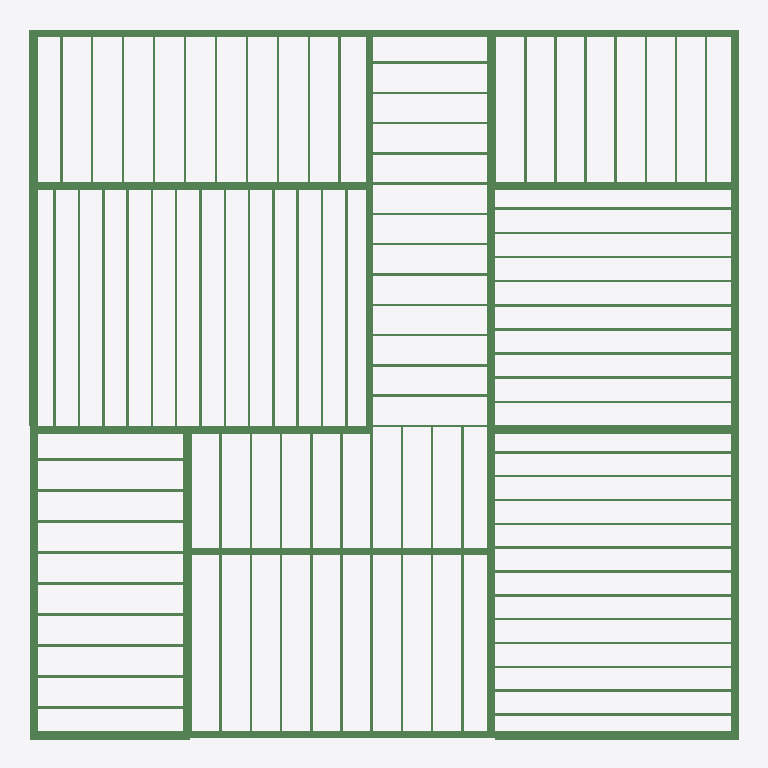
Plan cut of the same IFC building model at storey 'Level 2' (level 3.05 m, cut at 4.45 m), seen from above with north up, elements coloured by IFC class: 120 beams (green). Cut surfaces are drawn darker.
Extent 14.2 m × 14.2 m × 3.0 m (x, y, z). Storeys (2): Level 1 at 0.00 m; Level 2 at 3.05 m. Elements (981): 780 IfcColumnStandardCase, 178 IfcBeamStandardCase, 15 IfcWindow, 8 IfcDoor.

HEADER;
FILE_DESCRIPTION((''),'2;1');
FILE_NAME('','2018-07-10T09:32:27',(''),(''),'Xbim File Processor version 4.0.0.0','Xbim version 4.0.0.0','');
FILE_SCHEMA(('IFC4'));
ENDSEC;
DATA;
#115=IFCPROJECT('2wcrS3D7f1IOJ_bGyDhXqs',#42,'Project Number',$,$,'Project Name','Project Status',(#106),#101);
#2738=IFCSITE('2wcrS3D7f1IOJ_bGyDhXqq',#42,'Default',$,'',#2737,$,$,.ELEMENT.,$,$,$,$,$);
#130=IFCBUILDING('2wcrS3D7f1IOJ_bGyDhXqt',#42,'',$,$,#33,$,'',.ELEMENT.,$,$,$);
#143=IFCBUILDINGSTOREY('2wcrS3D7f1IOJ_bG$oKUBO',#42,'Level 1',$,$,#141,$,'Level 1',.ELEMENT.,0.0);
#149=IFCBUILDINGSTOREY('2wcrS3D7f1IOJ_bG$oKSGS',#42,'Level 2',$,$,#148,$,'Level 2',.ELEMENT.,9.99999999999844);
#31017=IFCBEAMSTANDARDCASE('1ci6kMRMT0_fzDUTib0Yyb',#27448,$,$,'wood-Sill',#31018,#31021,$,.JOIST.);
#28650=IFCBEAMSTANDARDCASE('3bW8B8nIrAPxdNlNXaypRQ',#27448,$,$,'wood-Sill',#28651,#28654,$,.JOIST.);
#29835=IFCBEAMSTANDARDCASE('2zWaN469P7rfSy_Nrn8ANh',#27448,$,$,'wood-Sill',#29836,#29839,$,.JOIST.);
#34081=IFCBEAMSTANDARDCASE('1Gm9QISODDq8WKH0RN7qxq',#27448,$,$,'wood-Sill',#34082,#34085,$,.JOIST.);
#27541=IFCBEAMSTANDARDCASE('1IxwIYuU5468yDQCOZY35w',#27448,$,$,'wood-Sill',#27542,#27546,$,.JOIST.);
#32190=IFCBEAMSTANDARDCASE('13MwFokv9Fyx9U1b8axgm$',#27448,$,$,'wood-Sill',#32191,#32194,$,.JOIST.);
#32940=IFCBEAMSTANDARDCASE('016xVmqzrCQ8YlsPxBpKdu',#27448,$,$,'wood-Sill',#32941,#32944,$,.JOIST.);
#33690=IFCBEAMSTANDARDCASE('1ZvtA2m059tx1XMoOmpXxy',#27448,$,$,'wood-Sill',#33691,#33694,$,.JOIST.);
#35511=IFCBEAMSTANDARDCASE('2fWtz90lPAvB6UuOtnNp7n',#27448,$,$,'wood-Sill',#35512,#35515,$,.JOIST.);
#34975=IFCBEAMSTANDARDCASE('1iheWor3XCr8cxqBOA0c22',#27448,$,$,'wood-Sill',#34976,#34979,$,.JOIST.);
#36452=IFCBEAMSTANDARDCASE('0lvSBskM530Po4PrThkhqn',#27448,$,$,'wood-Sill',#36453,#36456,$,.JOIST.);
#35900=IFCBEAMSTANDARDCASE('179gxIDLv8Ehc5YbZUIqRD',#27448,$,$,'wood-Sill',#35901,#35904,$,.JOIST.);
#37161=IFCBEAMSTANDARDCASE('0mr8SIqRD8Eek05Yh9es61',#27448,$,$,'Slab-Joist',#37162,#37168,$,.JOIST.);
#37176=IFCBEAMSTANDARDCASE('2MwxMpOaD1YAyzZSKB_JDW',#27448,$,$,'Slab-Joist',#37177,#37183,$,.JOIST.);
#37191=IFCBEAMSTANDARDCASE('0zeMkZpLL7WPZLeqoh4vw7',#27448,$,$,'Slab-Joist',#37192,#37198,$,.JOIST.);
#37206=IFCBEAMSTANDARDCASE('1TX_2dc2vF19QV1wuUrspE',#27448,$,$,'Slab-Joist',#37207,#37213,$,.JOIST.);
#37266=IFCBEAMSTANDARDCASE('1j59E_gNP7$xXaH8GL2JVg',#27448,$,$,'Slab-Joist',#37267,#37273,$,.JOIST.);
#37281=IFCBEAMSTANDARDCASE('3_T$Fpvyj5Cu55hdtTjjPJ',#27448,$,$,'Slab-Joist',#37282,#37288,$,.JOIST.);
#37296=IFCBEAMSTANDARDCASE('0oSixaUYj5Sxu8BFat9duH',#27448,$,$,'Slab-Joist',#37297,#37303,$,.JOIST.);
#37311=IFCBEAMSTANDARDCASE('18DmvkT8n8e9K$pS0whmPU',#27448,$,$,'Slab-Joist',#37312,#37318,$,.JOIST.);
#37326=IFCBEAMSTANDARDCASE('2xY9MwVDD6qfuA70ybhqMj',#27448,$,$,'Slab-Joist',#37327,#37333,$,.JOIST.);
#37386=IFCBEAMSTANDARDCASE('2PHaSzOV17wO$pyhbIZkrq',#27448,$,$,'Slab-Joist',#37387,#37393,$,.JOIST.);
#37401=IFCBEAMSTANDARDCASE('0gV2tBCrjBJvZCNlN5VlTB',#27448,$,$,'Slab-Joist',#37402,#37408,$,.JOIST.);
#37416=IFCBEAMSTANDARDCASE('2pwzPXTO98Yv7Mue1JY7CK',#27448,$,$,'Slab-Joist',#37417,#37423,$,.JOIST.);
#37476=IFCBEAMSTANDARDCASE('3zsgmsgDf91xMvwB3sP2QX',#27448,$,$,'Slab-Joist',#37477,#37483,$,.JOIST.);
#37491=IFCBEAMSTANDARDCASE('1cW7XlB7vEpRLfSj9dq3lD',#27448,$,$,'Slab-Joist',#37492,#37498,$,.JOIST.);
#37835=IFCBEAMSTANDARDCASE('2bDxrAShL2BxAv6954B6ug',#27448,$,$,'Slab-Joist',#37836,#37842,$,.JOIST.);
#37850=IFCBEAMSTANDARDCASE('1HMGwKVp5CX9d7diy0xFV5',#27448,$,$,'Slab-Joist',#37851,#37857,$,.JOIST.);
#37880=IFCBEAMSTANDARDCASE('2j0llJZOT6A9IM4c_I6VPc',#27448,$,$,'Slab-Joist',#37881,#37887,$,.JOIST.);
#37895=IFCBEAMSTANDARDCASE('0lm5bH4Pz7UfayaOxYLCTD',#27448,$,$,'Slab-Joist',#37896,#37902,$,.JOIST.);
#37940=IFCBEAMSTANDARDCASE('111cd1xp936vywuW3weQdG',#27448,$,$,'Slab-Joist',#37941,#37947,$,.JOIST.);
#37985=IFCBEAMSTANDARDCASE('0IR3xxhAjEpuvjWZ0CXM8k',#27448,$,$,'Slab-Joist',#37986,#37992,$,.JOIST.);
#38000=IFCBEAMSTANDARDCASE('23OkWJtI9FYBIJkIQIYu1f',#27448,$,$,'Slab-Joist',#38001,#38007,$,.JOIST.);
#38030=IFCBEAMSTANDARDCASE('0KX6kKv6zBL8PbxQWclIu3',#27448,$,$,'Slab-Joist',#38031,#38037,$,.JOIST.);
#38045=IFCBEAMSTANDARDCASE('3akFtlPsb0Ugr6y6zzUPmV',#27448,$,$,'Slab-Joist',#38046,#38052,$,.JOIST.);
#37521=IFCBEAMSTANDARDCASE('2cLPs04FT9xxM0cYl0mV9n',#27448,$,$,'Slab-Joist',#37522,#37528,$,.JOIST.);
#37566=IFCBEAMSTANDARDCASE('2xLGpGoP93PRzUpionmdkM',#27448,$,$,'Slab-Joist',#37567,#37573,$,.JOIST.);
#37581=IFCBEAMSTANDARDCASE('0xV8l32Rr7iOa9vIgTs7fz',#27448,$,$,'Slab-Joist',#37582,#37588,$,.JOIST.);
#37596=IFCBEAMSTANDARDCASE('3h2$ci6ITB49pyi7D9LVU2',#27448,$,$,'Slab-Joist',#37597,#37603,$,.JOIST.);
#37641=IFCBEAMSTANDARDCASE('1W4msiPSb1DPEAvGHrPw1h',#27448,$,$,'Slab-Joist',#37642,#37648,$,.JOIST.);
#37656=IFCBEAMSTANDARDCASE('20vcrZaur9HwG$T4P00mOm',#27448,$,$,'Slab-Joist',#37657,#37663,$,.JOIST.);
#37506=IFCBEAMSTANDARDCASE('0CM$aHgpb5WPhLMWtJOrTY',#27448,$,$,'Slab-Joist',#37507,#37513,$,.JOIST.);
#37129=IFCBEAMSTANDARDCASE('1_87cfrszCKRy_zwoES0Gl',#27448,$,$,'Slab-Joist',#37130,#37138,$,.JOIST.);
#37146=IFCBEAMSTANDARDCASE('0La4ZNgATBCQE$kt$XcFbR',#27448,$,$,'Slab-Joist',#37147,#37153,$,.JOIST.);
#37221=IFCBEAMSTANDARDCASE('1AvZgpXVD27f_tc0vSOlPb',#27448,$,$,'Slab-Joist',#37222,#37228,$,.JOIST.);
#37236=IFCBEAMSTANDARDCASE('3sLRxRARL0KuHBEiQnFbx4',#27448,$,$,'Slab-Joist',#37237,#37243,$,.JOIST.);
#37251=IFCBEAMSTANDARDCASE('23j5R$xTj5WR8HsEJO$bd7',#27448,$,$,'Slab-Joist',#37252,#37258,$,.JOIST.);
#37341=IFCBEAMSTANDARDCASE('1X4d44SMj6aeGcPNWFvEUQ',#27448,$,$,'Slab-Joist',#37342,#37348,$,.JOIST.);
#37356=IFCBEAMSTANDARDCASE('3yapy4bCP2UBoLLxcOVYMh',#27448,$,$,'Slab-Joist',#37357,#37363,$,.JOIST.);
#37371=IFCBEAMSTANDARDCASE('0TbT_7qATEwwSGn355mUdY',#27448,$,$,'Slab-Joist',#37372,#37378,$,.JOIST.);
#37431=IFCBEAMSTANDARDCASE('3TC7EDPRb9MeSxT_qbZ2Mx',#27448,$,$,'Slab-Joist',#37432,#37438,$,.JOIST.);
#37446=IFCBEAMSTANDARDCASE('2TErQ5Owz3YAD9OyCRZl_$',#27448,$,$,'Slab-Joist',#37447,#37453,$,.JOIST.);
#37461=IFCBEAMSTANDARDCASE('2ROHOmi_97ngNFT6dwpsUh',#27448,$,$,'Slab-Joist',#37462,#37468,$,.JOIST.);
#37865=IFCBEAMSTANDARDCASE('1I5LRMEC51CgIoi646qXXf',#27448,$,$,'Slab-Joist',#37866,#37872,$,.JOIST.);
#37910=IFCBEAMSTANDARDCASE('1tPSPWUJD5leILCqSlvDmz',#27448,$,$,'Slab-Joist',#37911,#37917,$,.JOIST.);
#37925=IFCBEAMSTANDARDCASE('3zgVDsalvFyhmFy0SYNdoD',#27448,$,$,'Slab-Joist',#37926,#37932,$,.JOIST.);
#37955=IFCBEAMSTANDARDCASE('1vRcNRcMb7Yx7$5BNsriFW',#27448,$,$,'Slab-Joist',#37956,#37962,$,.JOIST.);
#37970=IFCBEAMSTANDARDCASE('0LvB6ppYX4fuY22IjHe0Dq',#27448,$,$,'Slab-Joist',#37971,#37977,$,.JOIST.);
#38015=IFCBEAMSTANDARDCASE('3jsJ$Ot8vDIBG$nODmsuss',#27448,$,$,'Slab-Joist',#38016,#38022,$,.JOIST.);
#37791=IFCBEAMSTANDARDCASE('0KjWJpDhr46ApQYaIz1Gt$',#27448,$,$,'Slab-Joist',#37792,#37798,$,.JOIST.);
#37806=IFCBEAMSTANDARDCASE('01LrLFTtX1Jfiy6QET2135',#27448,$,$,'Slab-Joist',#37807,#37813,$,.JOIST.);
#37821=IFCBEAMSTANDARDCASE('2qiJnFC296vf77XZc$IXrP',#27448,$,$,'Slab-Joist',#37822,#37827,$,.JOIST.);
#37671=IFCBEAMSTANDARDCASE('0xfJo7jsPAjvlELHHYQacU',#27448,$,$,'Slab-Joist',#37672,#37678,$,.JOIST.);
#37686=IFCBEAMSTANDARDCASE('1YEBiWhcP1peXA_qbsLris',#27448,$,$,'Slab-Joist',#37687,#37693,$,.JOIST.);
#37776=IFCBEAMSTANDARDCASE('3pI$uwcxD2mApVwQaWGUIj',#27448,$,$,'Slab-Joist',#37777,#37783,$,.JOIST.);
#37731=IFCBEAMSTANDARDCASE('1SmcJnT$D2dArj_WGtkPX4',#27448,$,$,'Slab-Joist',#37732,#37738,$,.JOIST.);
#37746=IFCBEAMSTANDARDCASE('2VIcokSkHFMQo6pTUIQoOz',#27448,$,$,'Slab-Joist',#37747,#37753,$,.JOIST.);
#37761=IFCBEAMSTANDARDCASE('0DwXnlkCzAPf8UPbrRNFVw',#27448,$,$,'Slab-Joist',#37762,#37768,$,.JOIST.);
#37701=IFCBEAMSTANDARDCASE('1DgtXoi1nDXwfO5DbrFHMJ',#27448,$,$,'Slab-Joist',#37702,#37708,$,.JOIST.);
#37716=IFCBEAMSTANDARDCASE('1myNQjRSH5WhaKDal56z5x',#27448,$,$,'Slab-Joist',#37717,#37723,$,.JOIST.);
#37009=IFCBEAMSTANDARDCASE('12ErsJ$rb2Ju0X9QCGZHLC',#27448,$,$,'Slab-Joist',#37010,#37016,$,.JOIST.);
#37024=IFCBEAMSTANDARDCASE('0S8E3WiM1AUgh7N_Z5lfM6',#27448,$,$,'Slab-Joist',#37025,#37031,$,.JOIST.);
#37039=IFCBEAMSTANDARDCASE('0SnoSkM5TBAeVTuORl1oe2',#27448,$,$,'Slab-Joist',#37040,#37046,$,.JOIST.);
#37054=IFCBEAMSTANDARDCASE('2Iu4_ZFl5CTOB2NnydGo9q',#27448,$,$,'Slab-Joist',#37055,#37061,$,.JOIST.);
#37114=IFCBEAMSTANDARDCASE('1UIr7hoO1A9ug6FITm0lFz',#27448,$,$,'Slab-Joist',#37115,#37121,$,.JOIST.);
#38270=IFCBEAMSTANDARDCASE('2Jzi_ZkF91qew2qFdZtXn3',#27448,$,$,'Slab-Joist',#38271,#38277,$,.JOIST.);
#38285=IFCBEAMSTANDARDCASE('2KnkthGR598QEWSAwL$Rtm',#27448,$,$,'Slab-Joist',#38286,#38292,$,.JOIST.);
#38420=IFCBEAMSTANDARDCASE('2Rtj9_Wmr0V9qqvjC8gF_E',#27448,$,$,'Slab-Joist',#38421,#38427,$,.JOIST.);
#38435=IFCBEAMSTANDARDCASE('1F$07TUzD06PjpfD7hVmXw',#27448,$,$,'Slab-Joist',#38436,#38441,$,.JOIST.);
#37536=IFCBEAMSTANDARDCASE('3B61ZiAwX3tAifd8yFBgrQ',#27448,$,$,'Slab-Joist',#37537,#37543,$,.JOIST.);
#37551=IFCBEAMSTANDARDCASE('3qdOyNDXr1wh4xHl47g2zu',#27448,$,$,'Slab-Joist',#37552,#37558,$,.JOIST.);
#37611=IFCBEAMSTANDARDCASE('3noK3BrrP5c9kXHwLNwaIN',#27448,$,$,'Slab-Joist',#37612,#37618,$,.JOIST.);
#37626=IFCBEAMSTANDARDCASE('0z7NFz7wX0sviAuvcyOw8B',#27448,$,$,'Slab-Joist',#37627,#37633,$,.JOIST.);
#38075=IFCBEAMSTANDARDCASE('0XCkFPEmH7rBsVlVbEpwtY',#27448,$,$,'Slab-Joist',#38076,#38082,$,.JOIST.);
#38090=IFCBEAMSTANDARDCASE('2wERhi9PzCoht3_8UKcwp3',#27448,$,$,'Slab-Joist',#38091,#38097,$,.JOIST.);
#38135=IFCBEAMSTANDARDCASE('2ZW5aPOLLE0e96G2BmQcBS',#27448,$,$,'Slab-Joist',#38136,#38142,$,.JOIST.);
#38180=IFCBEAMSTANDARDCASE('2QiB92R6z8Fh6sH_nOplhf',#27448,$,$,'Slab-Joist',#38181,#38187,$,.JOIST.);
#38466=IFCBEAMSTANDARDCASE('2l6$lU68f55QrXyLyepci7',#27448,$,$,'Slab-Joist',#38467,#38472,$,.JOIST.);
#38508=IFCBEAMSTANDARDCASE('3BrBkMrcfClfN2vlD0gFS0',#27448,$,$,'Slab-Joist',#38509,#38514,$,.JOIST.);
#38522=IFCBEAMSTANDARDCASE('1hYWFWif58OgGNhpYTisJM',#27448,$,$,'Slab-Joist',#38523,#38528,$,.JOIST.);
#38536=IFCBEAMSTANDARDCASE('1MZ4uDAPH2XRWVtJSFlqYC',#27448,$,$,'Slab-Joist',#38537,#38542,$,.JOIST.);
#38195=IFCBEAMSTANDARDCASE('1nPP30zJ16YBgJ4E4l_B5i',#27448,$,$,'Slab-Joist',#38196,#38202,$,.JOIST.);
#38240=IFCBEAMSTANDARDCASE('0PayJMxh18b8WKsDiuV7IT',#27448,$,$,'Slab-Joist',#38241,#38247,$,.JOIST.);
#38578=IFCBEAMSTANDARDCASE('0KjjGqnmX3dgiYbUSP8HTy',#27448,$,$,'Slab-Joist',#38579,#38584,$,.JOIST.);
#38592=IFCBEAMSTANDARDCASE('24qUYht3j5Ju3FxHCU38FU',#27448,$,$,'Slab-Joist',#38593,#38598,$,.JOIST.);
#38255=IFCBEAMSTANDARDCASE('1gRJp9ckP0Tw74V0Cj0VjM',#27448,$,$,'Slab-Joist',#38256,#38262,$,.JOIST.);
#38449=IFCBEAMSTANDARDCASE('2VWAca2tn4Tuyyjo8PkAP_',#27448,$,$,'Slab-Joist',#38450,#38458,$,.JOIST.);
#37069=IFCBEAMSTANDARDCASE('1Xe8zTTXXFte$WOr6lwszo',#27448,$,$,'Slab-Joist',#37070,#37076,$,.JOIST.);
#37084=IFCBEAMSTANDARDCASE('1E7nk7pSXEi8oVGHi_fNsP',#27448,$,$,'Slab-Joist',#37085,#37091,$,.JOIST.);
#37099=IFCBEAMSTANDARDCASE('0oS4V1q_D4Hx9vC5CE1YD4',#27448,$,$,'Slab-Joist',#37100,#37106,$,.JOIST.);
#38300=IFCBEAMSTANDARDCASE('3YVPYu8sT3L8iarWk1Du2y',#27448,$,$,'Slab-Joist',#38301,#38307,$,.JOIST.);
#38315=IFCBEAMSTANDARDCASE('0PErTWm$546uPZSZR3nmR8',#27448,$,$,'Slab-Joist',#38316,#38322,$,.JOIST.);
#38330=IFCBEAMSTANDARDCASE('23FCmEEKvDZ9yVk44XJ3_g',#27448,$,$,'Slab-Joist',#38331,#38337,$,.JOIST.);
#38345=IFCBEAMSTANDARDCASE('3$_Z5zOuPFagHDl7RnyJya',#27448,$,$,'Slab-Joist',#38346,#38352,$,.JOIST.);
#38360=IFCBEAMSTANDARDCASE('3wFKlsg2nBPg2P8dSbWgwx',#27448,$,$,'Slab-Joist',#38361,#38367,$,.JOIST.);
#38375=IFCBEAMSTANDARDCASE('3Q9xoX1UHB7O6z7dq7teEa',#27448,$,$,'Slab-Joist',#38376,#38382,$,.JOIST.);
#38390=IFCBEAMSTANDARDCASE('3HE$QE2hzBW8fUQcDxkfKX',#27448,$,$,'Slab-Joist',#38391,#38397,$,.JOIST.);
#38405=IFCBEAMSTANDARDCASE('23xsM4a1TAcOO0i447bBGh',#27448,$,$,'Slab-Joist',#38406,#38412,$,.JOIST.);
#36992=IFCBEAMSTANDARDCASE('2d3FgqOWnELfONfnmXA0D1',#27448,$,$,'Slab-Joist',#36993,#37000,$,.JOIST.);
#38105=IFCBEAMSTANDARDCASE('0o9VT0nXL0Wv3EsOEjOgzY',#27448,$,$,'Slab-Joist',#38106,#38112,$,.JOIST.);
#38120=IFCBEAMSTANDARDCASE('3EZPdj_mbE$hVIAH3h0yFV',#27448,$,$,'Slab-Joist',#38121,#38127,$,.JOIST.);
#38150=IFCBEAMSTANDARDCASE('3tv917IojE5wsIpfX_aJN$',#27448,$,$,'Slab-Joist',#38151,#38157,$,.JOIST.);
#38165=IFCBEAMSTANDARDCASE('3xpb11KKr0OwXULjAsjLsm',#27448,$,$,'Slab-Joist',#38166,#38172,$,.JOIST.);
#38480=IFCBEAMSTANDARDCASE('0Yrqb1vz131xg1KOYHWxKj',#27448,$,$,'Slab-Joist',#38481,#38486,$,.JOIST.);
#38494=IFCBEAMSTANDARDCASE('2y9qM0pCr8194bs1o2a8X7',#27448,$,$,'Slab-Joist',#38495,#38500,$,.JOIST.);
#38564=IFCBEAMSTANDARDCASE('1Cw8EIHMjE59tq_bHOA0v6',#27448,$,$,'Slab-Joist',#38565,#38570,$,.JOIST.);
#38210=IFCBEAMSTANDARDCASE('2cw1_hTL1CtAxYc_LMPqwl',#27448,$,$,'Slab-Joist',#38211,#38217,$,.JOIST.);
#38550=IFCBEAMSTANDARDCASE('2v9E4YrNH3I8yobdw9clkY',#27448,$,$,'Slab-Joist',#38551,#38556,$,.JOIST.);
#38225=IFCBEAMSTANDARDCASE('3h6G2XN1X4lvUWuP3Wu4GU',#27448,$,$,'Slab-Joist',#38226,#38232,$,.JOIST.);
#38060=IFCBEAMSTANDARDCASE('0qPg8sECnB9vSx58f1rY_9',#27448,$,$,'Slab-Joist',#38061,#38067,$,.JOIST.);
ENDSEC;